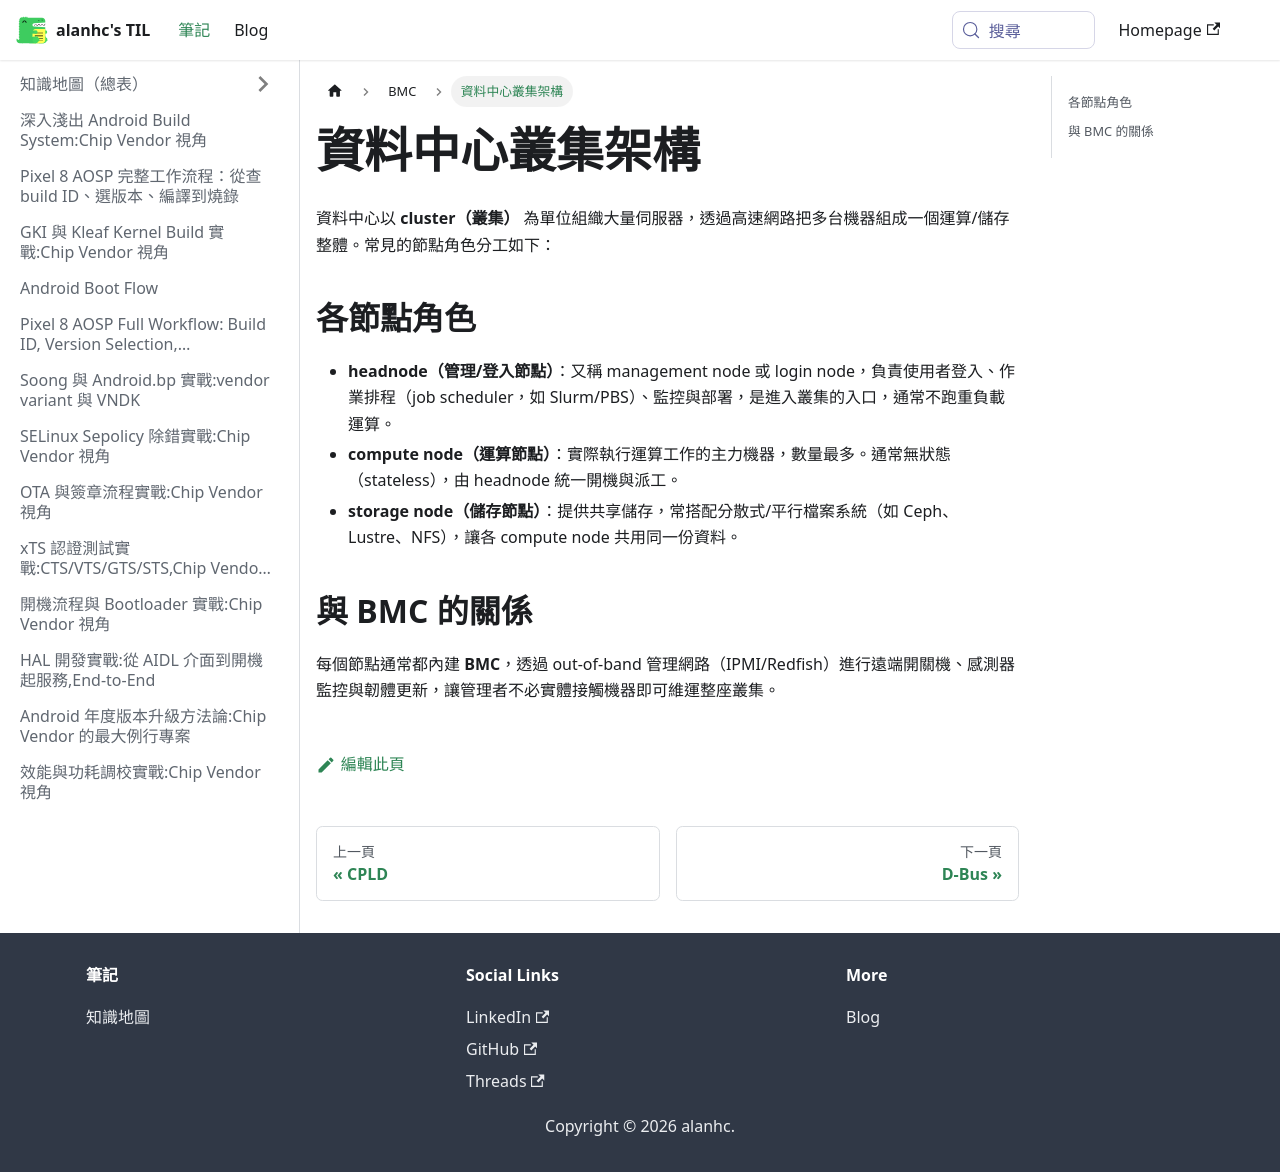

repository: alanhc/til · page: docs/BMC/data_center.html · generator: docusaurus

# 資料中心叢集架構

資料中心以 **cluster（叢集）** 為單位組織大量伺服器，透過高速網路把多台機器組成一個運算/儲存整體。常見的節點角色分工如下：

## 各節點角色

- **headnode（管理/登入節點）**：又稱 management node 或 login node，負責使用者登入、作業排程（job scheduler，如 Slurm/PBS）、監控與部署，是進入叢集的入口，通常不跑重負載運算。
- **compute node（運算節點）**：實際執行運算工作的主力機器，數量最多。通常無狀態（stateless），由 headnode 統一開機與派工。
- **storage node（儲存節點）**：提供共享儲存，常搭配分散式/平行檔案系統（如 Ceph、Lustre、NFS），讓各 compute node 共用同一份資料。

## 與 BMC 的關係

每個節點通常都內建 **BMC**，透過 out-of-band 管理網路（IPMI/Redfish）進行遠端開關機、感測器監控與韌體更新，讓管理者不必實體接觸機器即可維運整座叢集。
